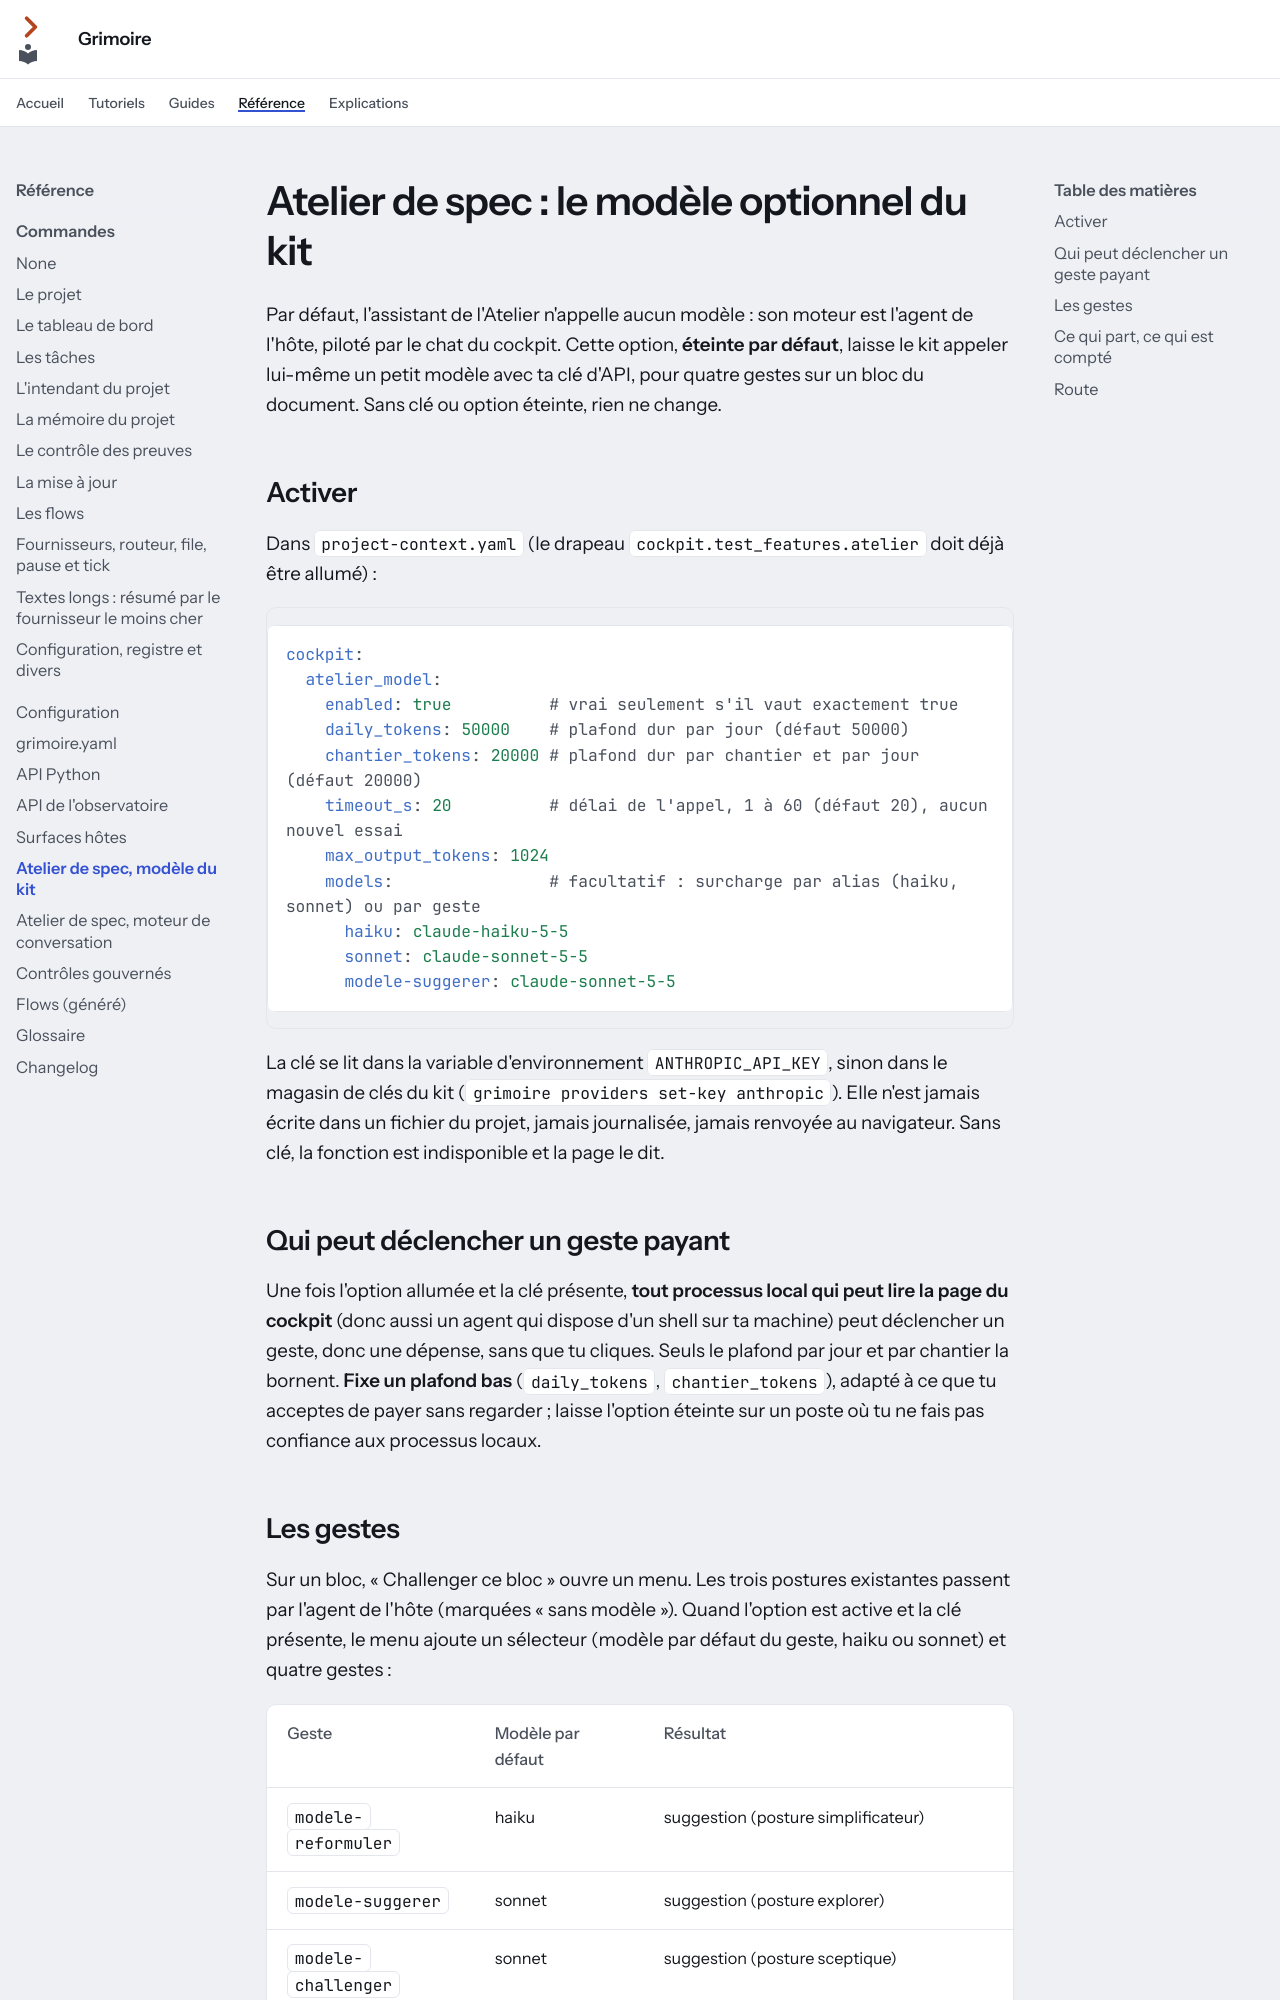

repository: Guilhem-Bonnet/Grimoire-kit · page: reference/atelier-modele/index.html · generator: mkdocs

---
audience: utilisateur
---

# Atelier de spec : le modèle optionnel du kit

Par défaut, l'assistant de l'Atelier n'appelle aucun modèle : son moteur est l'agent de l'hôte, piloté par le chat du
cockpit. Cette option, **éteinte par défaut**, laisse le kit appeler lui-même un petit modèle avec ta clé d'API, pour
quatre gestes sur un bloc du document. Sans clé ou option éteinte, rien ne change.

## Activer

Dans `project-context.yaml` (le drapeau `cockpit.test_features.atelier` doit déjà être allumé) :

```yaml
cockpit:
  atelier_model:
    enabled: true          # vrai seulement s'il vaut exactement true
    daily_tokens: 50000    # plafond dur par jour (défaut 50000)
    chantier_tokens: 20000 # plafond dur par chantier et par jour (défaut 20000)
    timeout_s: 20          # délai de l'appel, 1 à 60 (défaut 20), aucun nouvel essai
    max_output_tokens: 1024
    models:                # facultatif : surcharge par alias (haiku, sonnet) ou par geste
      haiku: claude-haiku-5-5
      sonnet: claude-sonnet-5-5
      modele-suggerer: claude-sonnet-5-5
```

La clé se lit dans la variable d'environnement `ANTHROPIC_API_KEY`, sinon dans le magasin de clés du kit
(`grimoire providers set-key anthropic`). Elle n'est jamais écrite dans un fichier du projet, jamais journalisée,
jamais renvoyée au navigateur. Sans clé, la fonction est indisponible et la page le dit.

## Qui peut déclencher un geste payant

Une fois l'option allumée et la clé présente, **tout processus local qui peut lire la page du cockpit** (donc aussi un
agent qui dispose d'un shell sur ta machine) peut déclencher un geste, donc une dépense, sans que tu cliques. Seuls le
plafond par jour et par chantier la bornent. **Fixe un plafond bas** (`daily_tokens`, `chantier_tokens`), adapté à ce que
tu acceptes de payer sans regarder ; laisse l'option éteinte sur un poste où tu ne fais pas confiance aux processus locaux.

## Les gestes

Sur un bloc, « Challenger ce bloc » ouvre un menu. Les trois postures existantes passent par l'agent de l'hôte (marquées
« sans modèle »). Quand l'option est active et la clé présente, le menu ajoute un sélecteur (modèle par défaut du geste,
haiku ou sonnet) et quatre gestes :

| Geste | Modèle par défaut | Résultat |
| --- | --- | --- |
| `modele-reformuler` | haiku | suggestion (posture simplificateur) |
| `modele-suggerer` | sonnet | suggestion (posture explorer) |
| `modele-challenger` | sonnet | suggestion (posture sceptique) |
| `modele-relance` | haiku | commentaire de l'agent : une question de relance |

La sortie du modèle est une **proposition** : une suggestion que tu acceptes ou refuses, ou un commentaire. Elle n'écrit
jamais le document. Elle est traitée comme un texte non fiable (caviardée, bornée, affichée en texte brut).
